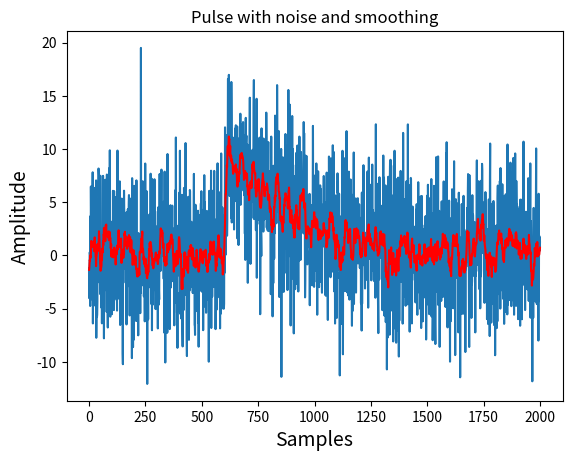

The script that saved this image:
# -*- coding: utf-8 -*-
"""
Created on Wed Nov  3 00:40:46 2021

[redacted]
"""
import numpy as np
import matplotlib.pyplot as plt

def moving_average(inputdata, filterorder):
    ''' implement a moving average filter of odd order
        inputdata: to be filtered, NumPy array
        filterorder: integer number as filter order,
                     must be made odd if even, i.e. even+1.
    '''
#First mistake here, the code below was not present, necessary for code to work
    if not filterorder % 2 :
        filterorder += 1
    response = 1 / filterorder  # a float normalization factor
    output = []
    #padding the input for averaging data borders
#Second mistake, should be integer division, //, instead of normal division.
    leftextension = np.flip(inputdata[:filterorder // 2], 0)
    rightextension = np.flip(inputdata[-filterorder // 2 + 1:], 0)
    padded = np.concatenate([leftextension, inputdata, rightextension])

    output.append(np.sum(padded[:filterorder]) * response) # first average
#Third mistake, same mistake as second one should be integer division.
    n = filterorder // 2 + 1
    for idx in range(n, len(inputdata) + n - 1):
        term = output[-1]  # previous
        term += padded[idx + filterorder // 2] * response
        term -= padded[idx - filterorder // 2 - 1] * response
        output.append(term)
    return np.array(output)

def simple_pulse(length, amplitude, risetime, decaytime):
    '''Creating pulse model using numpy'''
    time = np.linspace(0, length, length + 1)
    onset = 0.3 * length # start 30% into the length
    pulse = np.exp(-(time - onset)/risetime) - np.exp(-(time - onset)/decaytime)
    pulse[np.where(time < onset)] = 0.0 # not defined before onset time, set 0
    return -amplitude * pulse

#make the data
AMP = 10.0
RISETIME = 3.0
DECAYTIME = 300.0
data = simple_pulse(2000, AMP, RISETIME, DECAYTIME)
noisy = data + 0.4 * AMP * np.random.normal(size = len(data))

#filter and plot
smooth = moving_average(noisy, 12)
plt.plot(noisy)
plt.plot(smooth, 'r-')
plt.title('Pulse with noise and smoothing')
plt.ylabel('Amplitude', fontsize = 14)
plt.xlabel('Samples', fontsize = 14)
plt.show()
